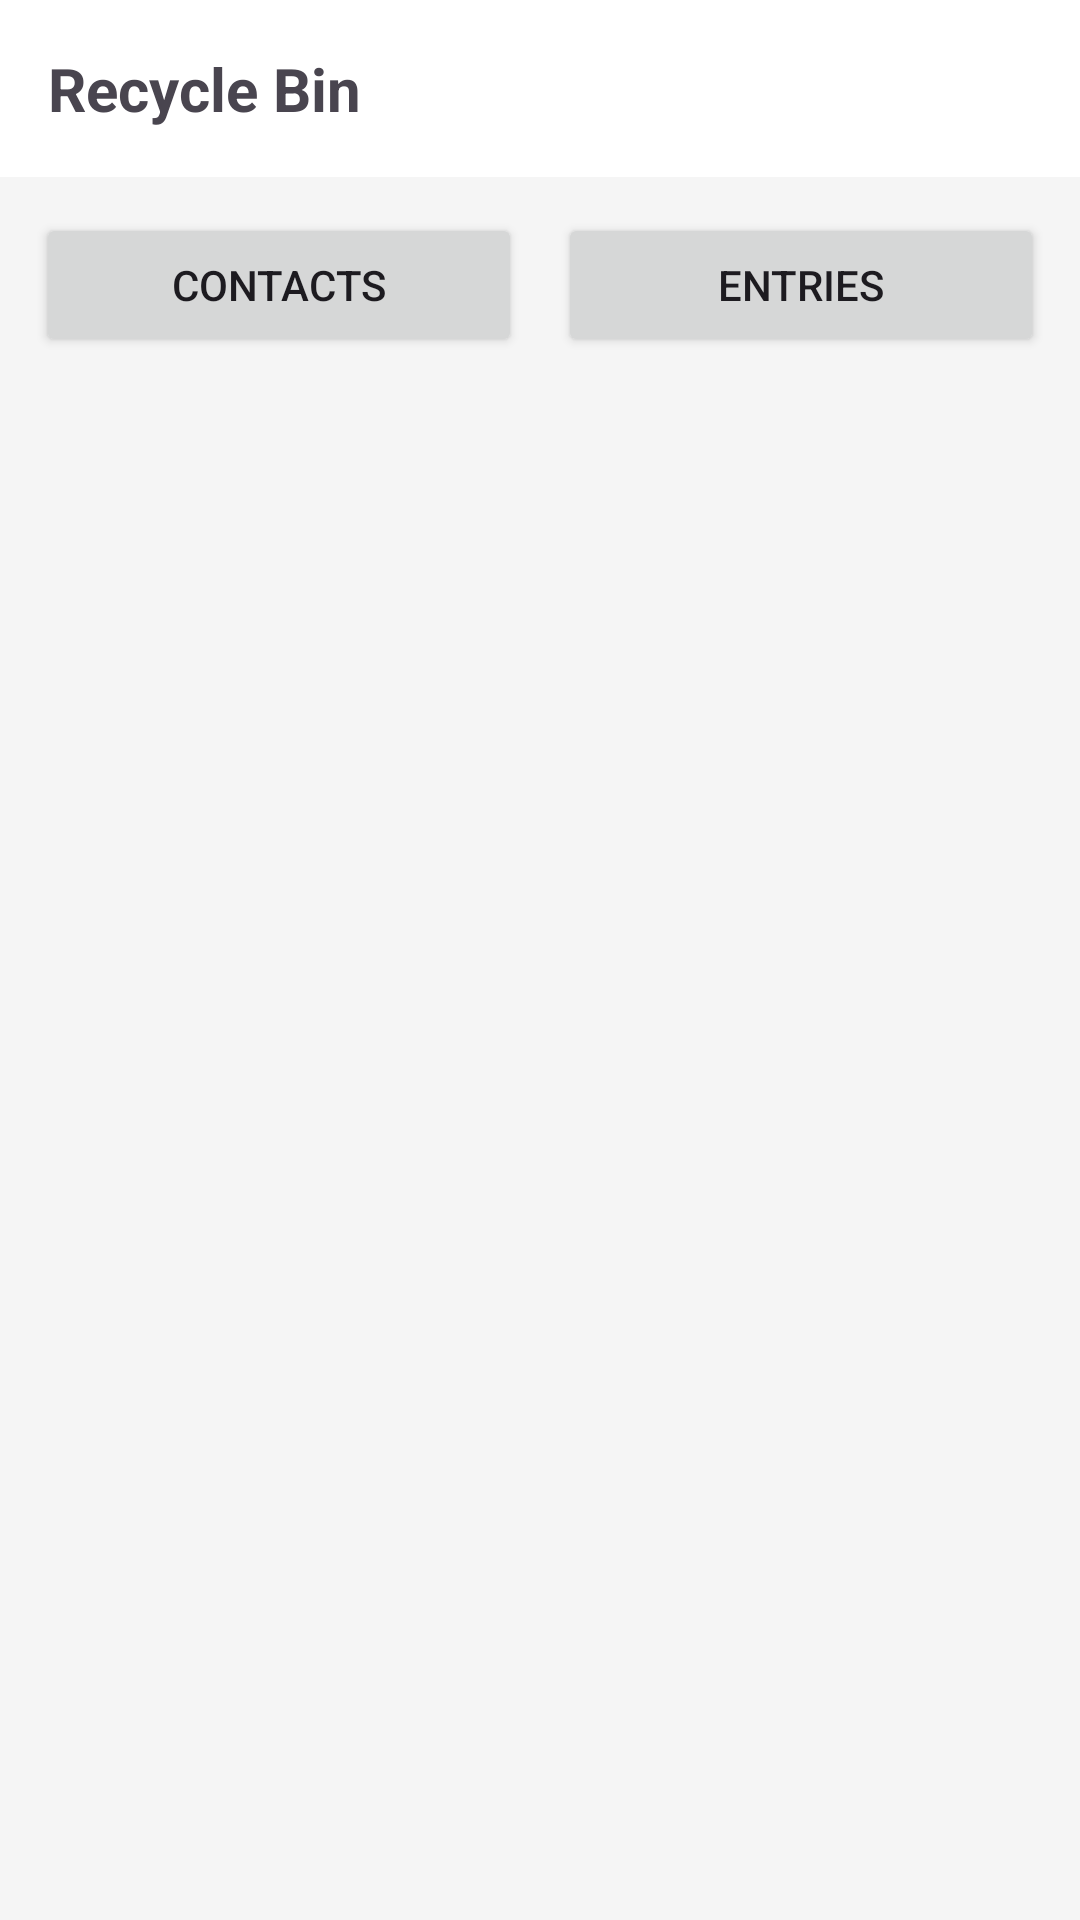

Layout XML and referenced resources for this Android screen:
<!-- AndroidManifest.xml: application theme Theme.LedgerApp -->
<!-- res/layout/activity_recycle_bin.xml -->
<?xml version="1.0" encoding="utf-8"?>
<LinearLayout xmlns:android="http://schemas.android.com/apk/res/android"
    android:orientation="vertical"
    android:layout_width="match_parent"
    android:layout_height="match_parent"
    android:fitsSystemWindows="true"
    android:background="#F5F5F5">

    <TextView
        android:layout_width="match_parent"
        android:layout_height="wrap_content"
        android:text="Recycle Bin"
        android:textSize="20sp"
        android:textStyle="bold"
        android:background="#FFFFFF"
        android:padding="16dp"/>

    <LinearLayout
        android:orientation="horizontal"
        android:layout_width="match_parent"
        android:layout_height="wrap_content"
        android:padding="12dp">

        <Button
            android:id="@+id/btnTabContacts"
            android:text="Contacts"
            android:layout_width="0dp"
            android:layout_weight="1"
            android:layout_marginEnd="6dp"
            android:layout_height="wrap_content"/>

        <Button
            android:id="@+id/btnTabEntries"
            android:text="Entries"
            android:layout_width="0dp"
            android:layout_weight="1"
            android:layout_marginStart="6dp"
            android:layout_height="wrap_content"/>
    </LinearLayout>

    <androidx.recyclerview.widget.RecyclerView
        android:id="@+id/rvRecycleBin"
        android:layout_width="match_parent"
        android:layout_height="0dp"
        android:layout_weight="1"
        android:clipToPadding="false"
        android:paddingBottom="20dp"/>

    <TextView
        android:id="@+id/tvEmptyMessage"
        android:layout_width="match_parent"
        android:layout_height="wrap_content"
        android:text="Nothing here"
        android:textSize="14sp"
        android:textColor="#888888"
        android:gravity="center"
        android:padding="30dp"
        android:visibility="gone"/>

</LinearLayout>
<!-- resources referenced by this layout -->
<resources>
  <style name="Theme.LedgerApp" parent="Base.Theme.LedgerApp" />
  <style name="Base.Theme.LedgerApp" parent="Theme.Material3.DayNight.NoActionBar">
          
          
      </style>
</resources>
